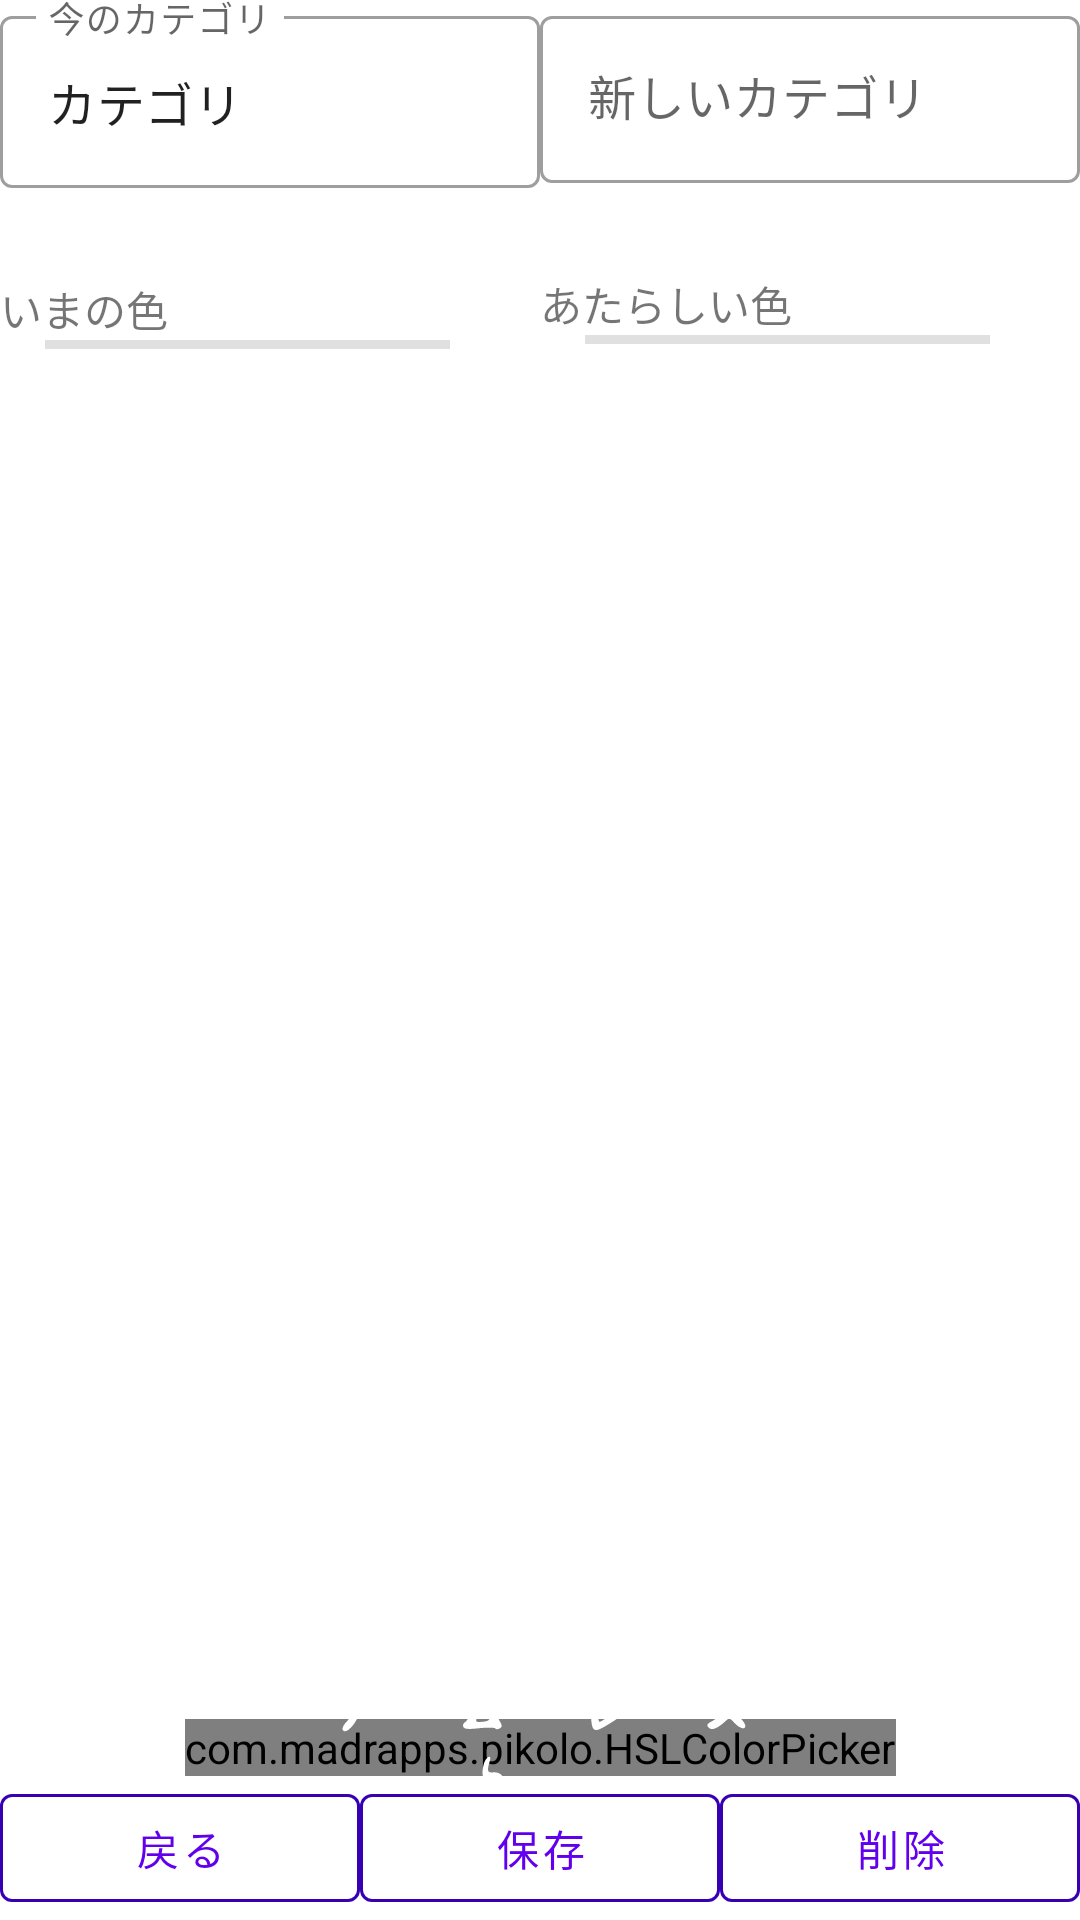

Here is an Android app screen rendered from its layout file. Give the layout XML and the strings, colors and styles it references.
<!-- AndroidManifest.xml: application theme Theme.Todolist -->
<!-- res/layout/activity_category_edit.xml -->
<?xml version="1.0" encoding="utf-8"?>
<androidx.constraintlayout.widget.ConstraintLayout xmlns:android="http://schemas.android.com/apk/res/android"
    xmlns:app="http://schemas.android.com/apk/res-auto"
    xmlns:tools="http://schemas.android.com/tools"
    android:layout_width="match_parent"
    android:layout_height="match_parent"
    >

    <com.google.android.material.textfield.TextInputLayout
        android:id="@+id/current_category_name"
        android:layout_width="0dp"
        android:layout_height="wrap_content"
        app:layout_constraintStart_toStartOf="parent"
        app:layout_constraintTop_toTopOf="parent"
        app:layout_constraintEnd_toStartOf="@+id/new_category_name"
        app:layout_constraintHorizontal_weight="1"
        style="@style/Widget.MaterialComponents.TextInputLayout.OutlinedBox"
        >
        <com.google.android.material.textfield.TextInputEditText
            android:id="@+id/edit_current_category"
            android:layout_width="match_parent"
            android:layout_height="wrap_content"
            android:text="@string/category"
            android:hint="@string/current_category"
            android:autofillHints=""
            android:inputType="none"
            android:editable="false"
            tools:ignore="Deprecated" />
    </com.google.android.material.textfield.TextInputLayout>

    <com.google.android.material.textfield.TextInputLayout
        android:id="@+id/new_category_name"
        android:layout_width="0dp"
        android:layout_height="wrap_content"
        app:layout_constraintEnd_toEndOf="parent"
        app:layout_constraintTop_toTopOf="parent"
        app:layout_constraintStart_toEndOf="@+id/current_category_name"
        app:layout_constraintHorizontal_weight="1"
        app:hintAnimationEnabled="true"
        style="@style/Widget.MaterialComponents.TextInputLayout.OutlinedBox"
        >

        <com.google.android.material.textfield.TextInputEditText
            android:id="@+id/edit_new_category"
            android:layout_width="match_parent"
            android:layout_height="wrap_content"
            android:autofillHints=""
            android:inputType="text"
            android:hint="@string/new_category"/>
    </com.google.android.material.textfield.TextInputLayout>

    <com.google.android.material.textview.MaterialTextView
        android:id="@+id/text_current_color"
        android:layout_width="0dp"
        android:layout_height="wrap_content"
        android:text="@string/current_color"
        android:layout_marginTop="30dp"
        app:layout_constraintStart_toStartOf="parent"
        app:layout_constraintTop_toBottomOf="@+id/current_category_name"
        app:layout_constraintEnd_toStartOf="@+id/text_new_color"
        />

    <com.google.android.material.textview.MaterialTextView
        android:id="@+id/text_new_color"
        android:layout_width="0dp"
        android:layout_height="wrap_content"
        android:text="@string/new_color"
        android:layout_marginTop="30dp"
        app:layout_constraintEnd_toEndOf="parent"
        app:layout_constraintStart_toEndOf="@+id/text_current_color"
        app:layout_constraintTop_toBottomOf="@+id/new_category_name"
/>
    <com.google.android.material.divider.MaterialDivider
        android:id="@+id/bar_current_color"
        android:layout_width="0dp"
        android:layout_height="wrap_content"
        app:layout_constraintStart_toStartOf="parent"
        app:layout_constraintTop_toBottomOf="@+id/text_current_color"
        app:layout_constraintEnd_toStartOf="@+id/bar_new_color"
        app:dividerThickness="3dp"
        app:dividerInsetStart="15dp"
        app:dividerInsetEnd="30dp"/>

    <com.google.android.material.divider.MaterialDivider
        android:id="@+id/bar_new_color"
        android:layout_width="0dp"
        android:layout_height="wrap_content"
        app:layout_constraintStart_toEndOf="@+id/bar_current_color"
        app:layout_constraintTop_toBottomOf="@+id/text_new_color"
        app:layout_constraintEnd_toEndOf="parent"
        app:dividerThickness="3dp"
        app:dividerInsetStart="15dp"
        app:dividerInsetEnd="30dp"/>















    <com.madrapps.pikolo.HSLColorPicker
        android:id="@+id/color_picker"
        android:layout_width="wrap_content"
        android:layout_height="wrap_content"
        app:layout_constraintStart_toStartOf="parent"
        app:layout_constraintEnd_toEndOf="parent"
        app:layout_constraintBottom_toTopOf="@+id/save_button"/>
    <ImageView
        android:id="@+id/color_center"
        android:layout_width="@dimen/two_hundred_dp"
        android:layout_height="@dimen/two_hundred_dp"
        android:layout_marginBottom="8dp"
        android:layout_marginEnd="8dp"
        android:layout_marginStart="8dp"
        android:layout_marginTop="8dp"
        android:background="@drawable/ic__020_08_08_1349_profile2cm_276x276"
        app:layout_constraintBottom_toBottomOf="@+id/color_picker"
        app:layout_constraintEnd_toEndOf="@+id/color_picker"
        app:layout_constraintStart_toStartOf="@+id/color_picker"
        app:layout_constraintTop_toTopOf="@+id/color_picker"
        tools:ignore="ContentDescription" />

    <com.google.android.material.button.MaterialButton
        android:id="@+id/back_button"
        android:layout_width="0dp"
        android:layout_height="wrap_content"
        app:layout_constraintHorizontal_weight="1"
        android:text="@string/back"
        app:layout_constraintBottom_toBottomOf="parent"
        app:layout_constraintStart_toStartOf="parent"
        app:layout_constraintEnd_toStartOf="@+id/save_button"
        app:strokeColor="@color/purple_700"
        style="@style/Widget.MaterialComponents.Button.OutlinedButton"/>

    <com.google.android.material.button.MaterialButton
        android:id="@+id/save_button"
        android:layout_width="0dp"
        android:layout_height="wrap_content"
        app:layout_constraintHorizontal_weight="1"
        android:text="@string/save"
        app:layout_constraintBottom_toBottomOf="parent"
        app:layout_constraintStart_toEndOf="@+id/back_button"
        app:layout_constraintEnd_toStartOf="@+id/delete_button"
        app:strokeColor="@color/purple_700"
        style="@style/Widget.MaterialComponents.Button.OutlinedButton"/>


    <com.google.android.material.button.MaterialButton
        android:id="@+id/delete_button"
        android:layout_width="0dp"
        android:layout_height="wrap_content"
        app:layout_constraintHorizontal_weight="1"
        android:text="@string/delete"
        app:layout_constraintBottom_toBottomOf="parent"
        app:layout_constraintEnd_toEndOf="parent"
        app:layout_constraintStart_toEndOf="@+id/save_button"
        app:strokeColor="@color/purple_700"
        style="@style/Widget.MaterialComponents.Button.OutlinedButton"/>


</androidx.constraintlayout.widget.ConstraintLayout>
<!-- resources referenced by this layout -->
<resources>
  <color name="purple_700">#FF3700B3</color>
  <dimen name="two_hundred_dp">200dp</dimen>
  <!-- drawable ic__020_08_08_1349_profile2cm_276x276: vector/xml drawable (drawable, 21057 chars, omitted) -->
  <string name="back">戻る</string>
  <string name="category">カテゴリ</string>
  <string name="current_category">今のカテゴリ</string>
  <string name="current_color">いまの色</string>
  <string name="delete">削除</string>
  <string name="new_category">新しいカテゴリ</string>
  <string name="new_color">あたらしい色</string>
  <string name="save">保存</string>
  <style name="Theme.Todolist" parent="Theme.MaterialComponents.DayNight.DarkActionBar">
          
          <item name="colorPrimary">@color/purple_500</item>
          <item name="colorPrimaryVariant">@color/purple_700</item>
          <item name="colorOnPrimary">@color/white</item>
          
          <item name="colorSecondary">@color/teal_200</item>
          <item name="colorSecondaryVariant">@color/teal_700</item>
          <item name="colorOnSecondary">@color/black</item>
          
          <item name="android:statusBarColor" tools:targetApi="l">?attr/colorPrimaryVariant</item>
          
      </style>
  <color name="purple_500">#FF6200EE</color>
  <color name="white">#FFFFFFFF</color>
  <color name="teal_200">#FF03DAC5</color>
  <color name="teal_700">#FF018786</color>
  <color name="black">#FF000000</color>
</resources>
